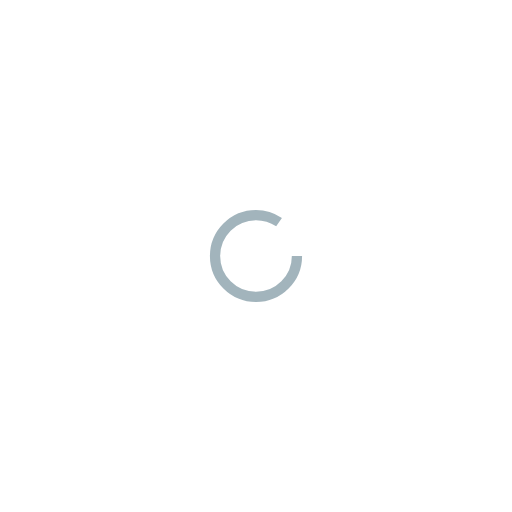
t = 0.00 s
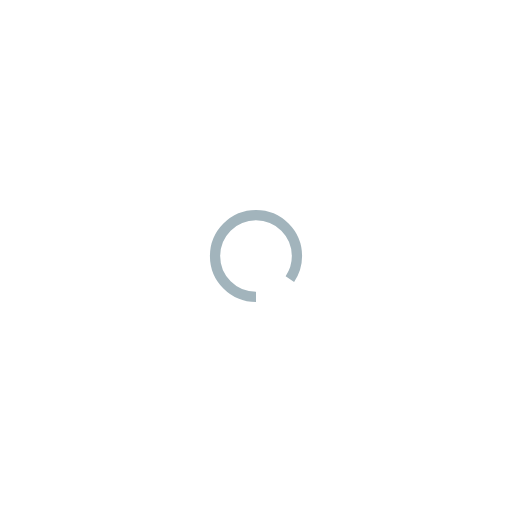
t = 0.25 s
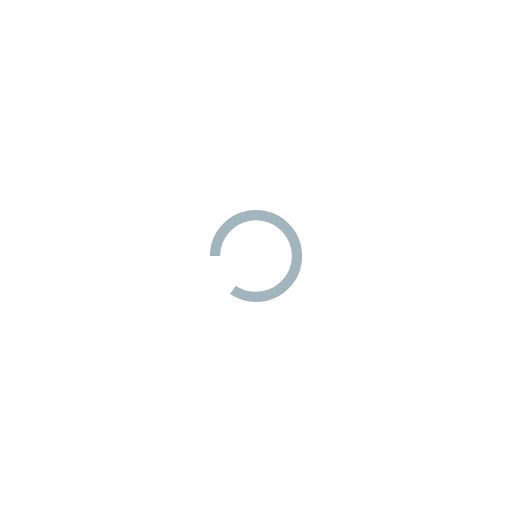
t = 0.50 s
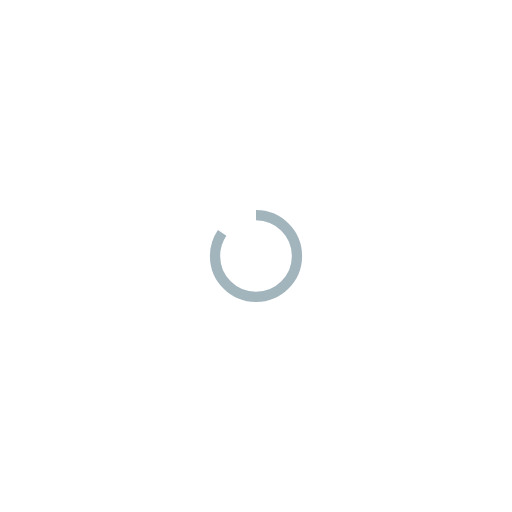
t = 0.75 s

The animated SVG that drew these frames (rendered in a browser with its animation timeline set to each time). Animation: 1 SMIL element (animateTransform=1); one cycle of 1.00 s, repeats indefinitely.

<?xml version="1.0" encoding="utf-8"?>
<svg xmlns="http://www.w3.org/2000/svg" xmlns:xlink="http://www.w3.org/1999/xlink" style="margin: auto; background: none; display: block; shape-rendering: auto;" width="200px" height="200px" viewBox="0 0 100 100" preserveAspectRatio="xMidYMid">
<circle cx="50" cy="50" fill="none" stroke="#a2b4bc" stroke-width="2" r="8" stroke-dasharray="42.411500823462205 16.13716694115407">
  <animateTransform attributeName="transform" type="rotate" repeatCount="indefinite" dur="1s" values="0 50 50;360 50 50" keyTimes="0;1"></animateTransform>
</circle>
<!-- [ldio] generated by https://loading.io/ --></svg>
